6-way image classification set "soc" from GitHub (omae11/MSTAR-dataset); label vocabulary: BMP-2 infantry fighting vehicle, BRDM-2 armored scout vehicle, BTR-60 armored personnel carrier, BTR-70 armored personnel carrier, ZIL-131 military truck, ZSU-23-4 self-propelled anti-aircraft gun.

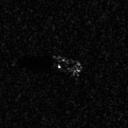
Label: BTR-60 armored personnel carrier

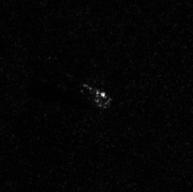
Label: ZIL-131 military truck

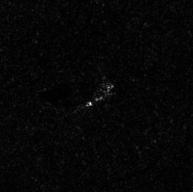
Label: ZIL-131 military truck

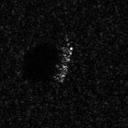
Label: BTR-70 armored personnel carrier

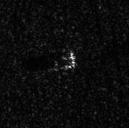
Label: BRDM-2 armored scout vehicle

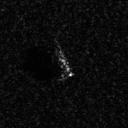
Label: BMP-2 infantry fighting vehicle
